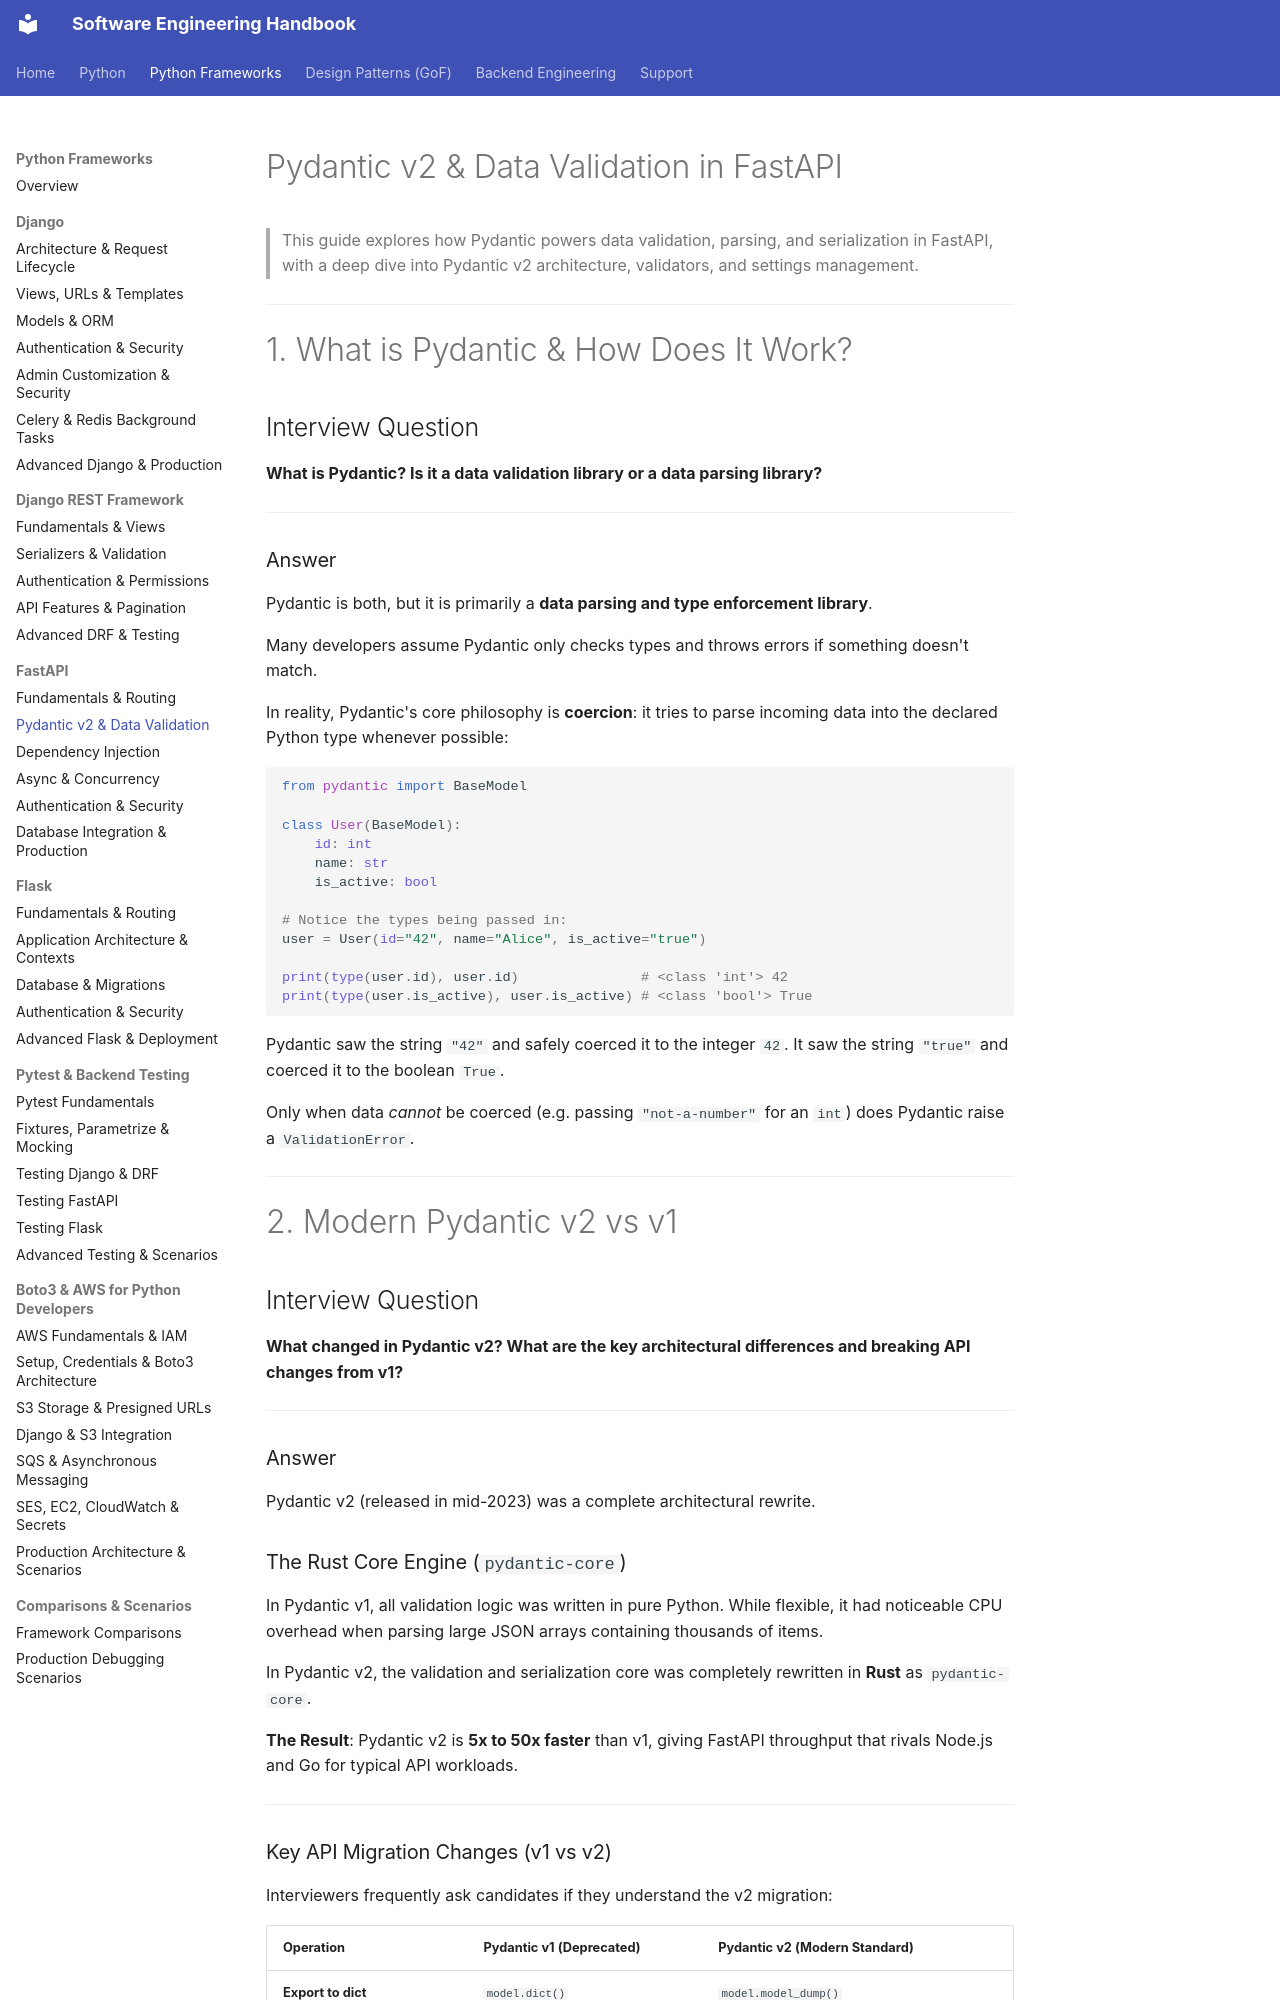

repository: crazycodeop/engineering-handbook · page: python-frameworks/fastapi/pydantic/index.html · generator: mkdocs

# Pydantic v2 & Data Validation in FastAPI

> This guide explores how Pydantic powers data validation, parsing, and serialization in FastAPI, with a deep dive into Pydantic v2 architecture, validators, and settings management.

---

# 1. What is Pydantic & How Does It Work?

## Interview Question

**What is Pydantic? Is it a data validation library or a data parsing library?**

---

### Answer

Pydantic is both, but it is primarily a **data parsing and type enforcement library**.

Many developers assume Pydantic only checks types and throws errors if something doesn't match.

In reality, Pydantic's core philosophy is **coercion**: it tries to parse incoming data into the declared Python type whenever possible:

```python
from pydantic import BaseModel

class User(BaseModel):
    id: int
    name: str
    is_active: bool

# Notice the types being passed in:
user = User(id="42", name="Alice", is_active="true")

print(type(user.id), user.id)               # <class 'int'> 42
print(type(user.is_active), user.is_active) # <class 'bool'> True
```

Pydantic saw the string `"42"` and safely coerced it to the integer `42`. It saw the string `"true"` and coerced it to the boolean `True`.

Only when data *cannot* be coerced (e.g. passing `"not-a-number"` for an `int`) does Pydantic raise a `ValidationError`.

---

# 2. Modern Pydantic v2 vs v1

## Interview Question

**What changed in Pydantic v2? What are the key architectural differences and breaking API changes from v1?**

---

### Answer

Pydantic v2 (released in mid-2023) was a complete architectural rewrite.

### The Rust Core Engine (`pydantic-core`)

In Pydantic v1, all validation logic was written in pure Python. While flexible, it had noticeable CPU overhead when parsing large JSON arrays containing thousands of items.

In Pydantic v2, the validation and serialization core was completely rewritten in **Rust** as `pydantic-core`.

**The Result**: Pydantic v2 is **5x to 50x faster** than v1, giving FastAPI throughput that rivals Node.js and Go for typical API workloads.

---
